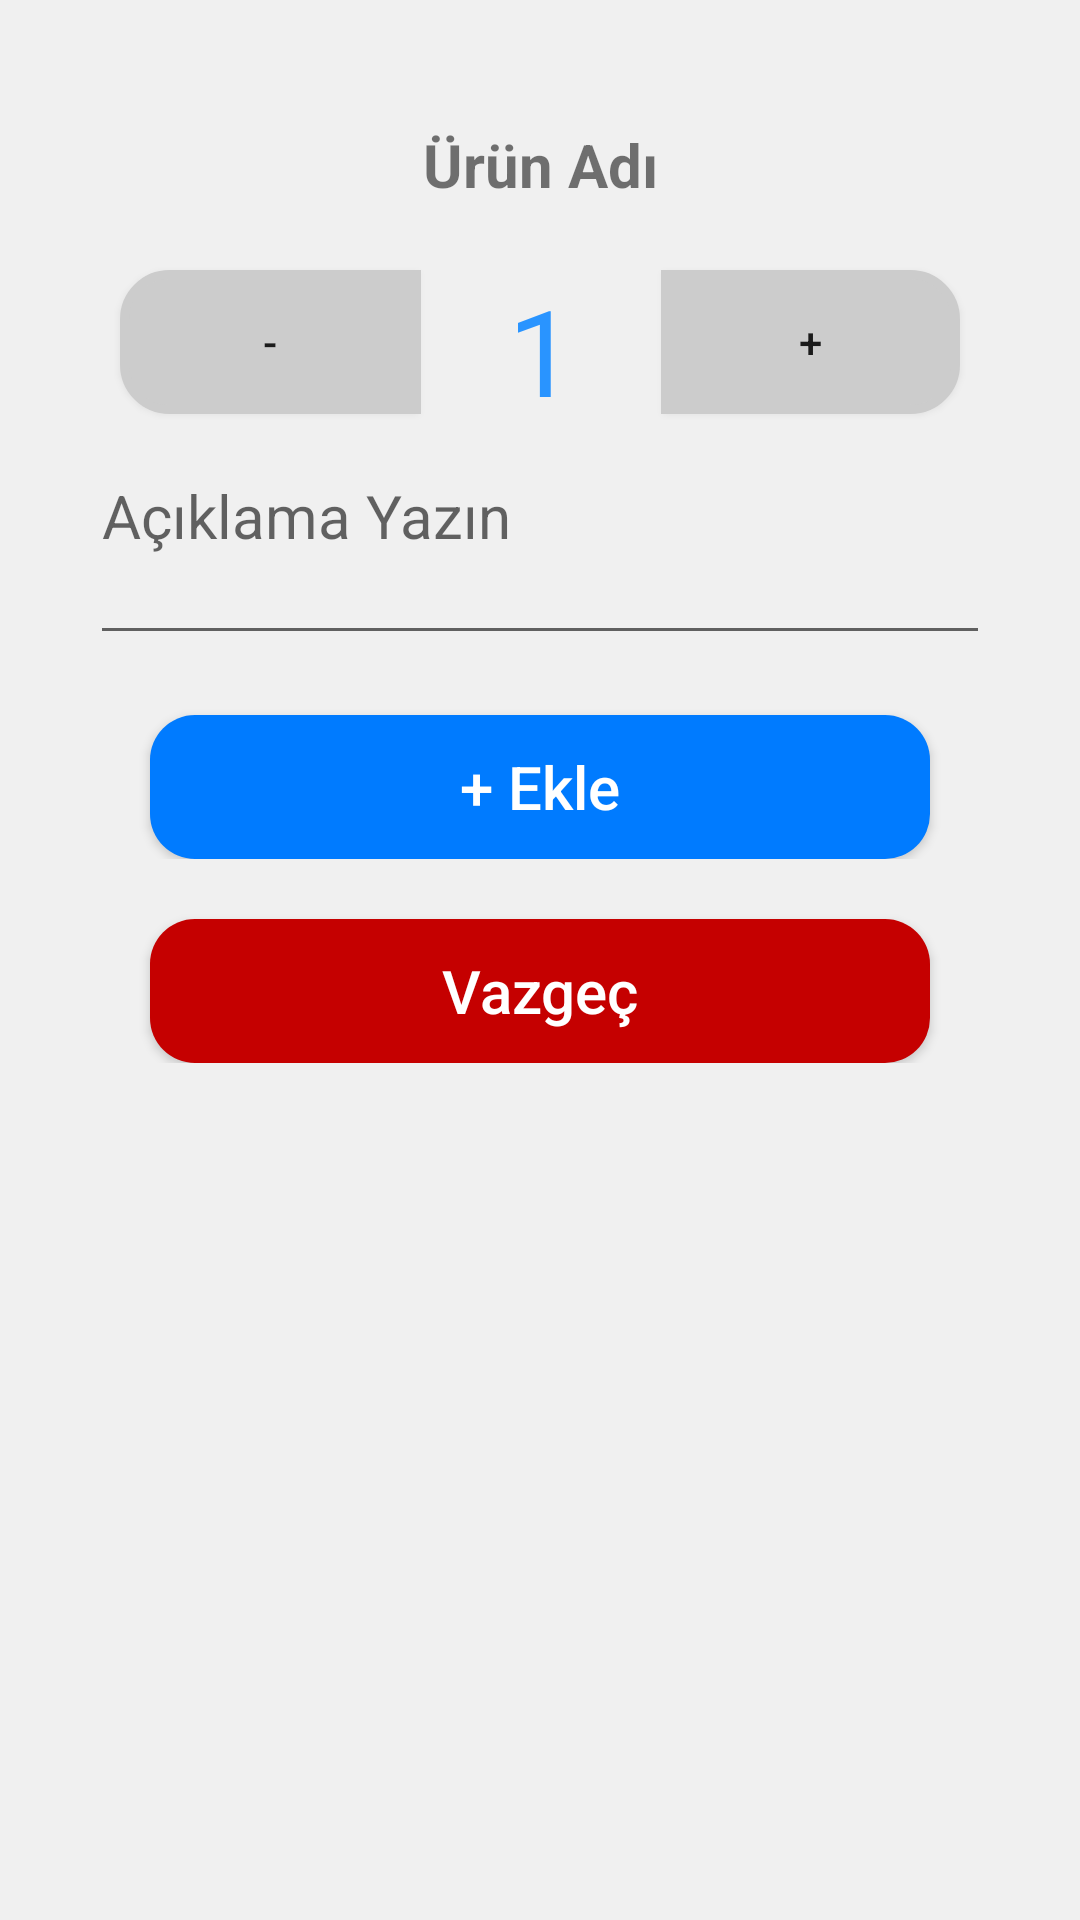

Here is an Android app screen rendered from its layout file. Give the layout XML and the strings, colors and styles it references.
<!-- AndroidManifest.xml: application theme Theme.AppCompat.DayNight.NoActionBar -->
<!-- res/layout/fragment_add_product.xml -->
<?xml version="1.0" encoding="utf-8"?>
<FrameLayout xmlns:android="http://schemas.android.com/apk/res/android"
    xmlns:tools="http://schemas.android.com/tools"
    android:layout_width="match_parent"
    android:layout_height="match_parent"
    tools:context=".fragments.AddProductFragment"
    android:background="#F0F0F0"
    android:paddingBottom="30dp"
    android:paddingTop="30dp"
    android:paddingEnd="30dp"
    android:paddingStart="30dp"
    >

<LinearLayout
    android:layout_width="match_parent"
    android:layout_height="match_parent"
    android:orientation="vertical"
    >
    <GridLayout
        android:layout_width="match_parent"
        android:layout_height="wrap_content"
        android:columnCount="3"
        android:rowCount="3"
        >
        <TextView
            android:id="@+id/tv_product_name"
            android:layout_height="50dp"
            android:layout_width="match_parent"
            android:layout_columnSpan="3"
            android:textSize="20dp"
            android:textStyle="bold"
            android:gravity="center"
            android:text="Ürün Adı"
            />


        <Button
            android:id="@+id/btnRemoveMore"
            android:layout_width="30dp"
            android:layout_height="match_parent"
            android:layout_columnWeight="1"
            android:layout_marginStart="10dp"
            android:layout_marginTop="10dp"
            android:layout_marginEnd="10dp"
            android:layout_marginBottom="5dp"
            android:background="@drawable/searchbutton2"
            android:foreground="@drawable/minus"
            android:foregroundGravity="center"
            android:text="-"></Button>

        <TextView
            android:id="@+id/tvProductCount"
            android:layout_width="wrap_content"
            android:layout_height="match_parent"
            android:text="1"
            android:layout_gravity="center"
            android:gravity="center"
            android:textSize="40dp"
            android:textColor="#2994FF"
            android:textAlignment="center"
            android:layout_columnWeight="1"
            android:layout_marginTop="10dp"
            android:layout_marginStart="10dp"
            android:layout_marginEnd="10dp"
            android:layout_marginBottom="5dp"
            ></TextView>

        <Button
            android:id="@+id/btnAddMore"
            android:layout_width="30dp"
            android:layout_height="match_parent"
            android:layout_columnWeight="1"
            android:layout_marginStart="10dp"
            android:layout_marginTop="10dp"
            android:layout_marginEnd="10dp"
            android:layout_marginBottom="5dp"
            android:background="@drawable/searchbutton"
            android:foreground="@drawable/plus"
            android:foregroundGravity="center"
            android:text="+"></Button>


    </GridLayout>
    <LinearLayout
        android:layout_width="match_parent"
        android:layout_height="wrap_content"
        android:orientation="vertical"
        >
        <EditText
            android:id="@+id/txtExplanation"
            android:layout_width="match_parent"
            android:layout_height="70dp"
            android:hint="Açıklama Yazın"
            android:textSize="20dp"
            android:textAlignment="textStart"
            android:gravity="start"
            />
    </LinearLayout>
    <LinearLayout
        android:layout_width="match_parent"
        android:layout_height="wrap_content">
        <Button
            android:id="@+id/addProduct"
            android:layout_width="match_parent"
            android:layout_height="match_parent"
            android:text="+ Ekle"
            android:textAllCaps="false"
            android:textSize="20dp"
            android:background="@drawable/round_back_primary_15"
            android:textColor="#fff"
            android:layout_marginTop="20dp"
            android:layout_marginStart="20dp"
            android:layout_marginEnd="20dp"
            ></Button>
    </LinearLayout>
    <LinearLayout
        android:layout_width="match_parent"
        android:layout_height="wrap_content">
        <Button
            android:id="@+id/btnProductCancel"
            android:layout_width="match_parent"
            android:layout_height="match_parent"
            android:text="Vazgeç"
            android:textAllCaps="false"
            android:textSize="20dp"
            android:background="@drawable/round_back_primary_cancel"
            android:textColor="#fff"
            android:layout_marginTop="20dp"
            android:layout_marginStart="20dp"
            android:layout_marginEnd="20dp"
            ></Button>
    </LinearLayout>
</LinearLayout>
</FrameLayout>
<!-- resources referenced by this layout -->
<resources>
  <!-- drawable minus: png bitmap (drawable-v24, 207 bytes) -->
  <!-- drawable plus: png bitmap (drawable-v24, 530 bytes) -->
  <!-- drawable round_back_primary_15 (drawable-v24) -->
  <?xml version="1.0" encoding="utf-8"?>
  <shape xmlns:android="http://schemas.android.com/apk/res/android" android:shape="rectangle">
  <solid android:color="#007bff" ></solid>
      <corners android:radius="15dp"></corners>
  </shape>
  <!-- drawable round_back_primary_cancel (drawable-v24) -->
  <?xml version="1.0" encoding="utf-8"?>
  <shape xmlns:android="http://schemas.android.com/apk/res/android" android:shape="rectangle">
  <solid android:color="#C50000" ></solid>
      <corners android:radius="15dp"></corners>
  </shape>
  <!-- drawable searchbutton (drawable-v24) -->
  <?xml version="1.0" encoding="utf-8"?>
   <layer-list xmlns:android="http://schemas.android.com/apk/res/android">
  
  <item>
      <shape xmlns:android="http://schemas.android.com/apk/res/android"
          android:shape="rectangle">
          <gradient
              android:angle="90"
              android:endColor="#ccc"
              android:startColor="#ccc"
              android:type="linear" />
          <stroke android:color="#ccc"
              android:width="3dp"
              ></stroke>
          <corners
              android:topRightRadius="15dp"
              android:bottomRightRadius="15dp"
              >
          </corners>
      </shape>
  </item>
  
  
  
  
  </layer-list>
  <!-- drawable searchbutton2 (drawable-v24) -->
  <?xml version="1.0" encoding="utf-8"?>
   <layer-list xmlns:android="http://schemas.android.com/apk/res/android">
  
  <item>
      <shape xmlns:android="http://schemas.android.com/apk/res/android"
          android:shape="rectangle">
          <gradient
              android:angle="90"
              android:endColor="#ccc"
              android:startColor="#ccc"
              android:type="linear" />
          <stroke android:color="#ccc"
              android:width="3dp"
              ></stroke>
          <corners
              android:topLeftRadius="15dp"
              android:bottomLeftRadius="15dp"
              >
          </corners>
      </shape>
  </item>
  
  
  
  
  </layer-list>
</resources>
